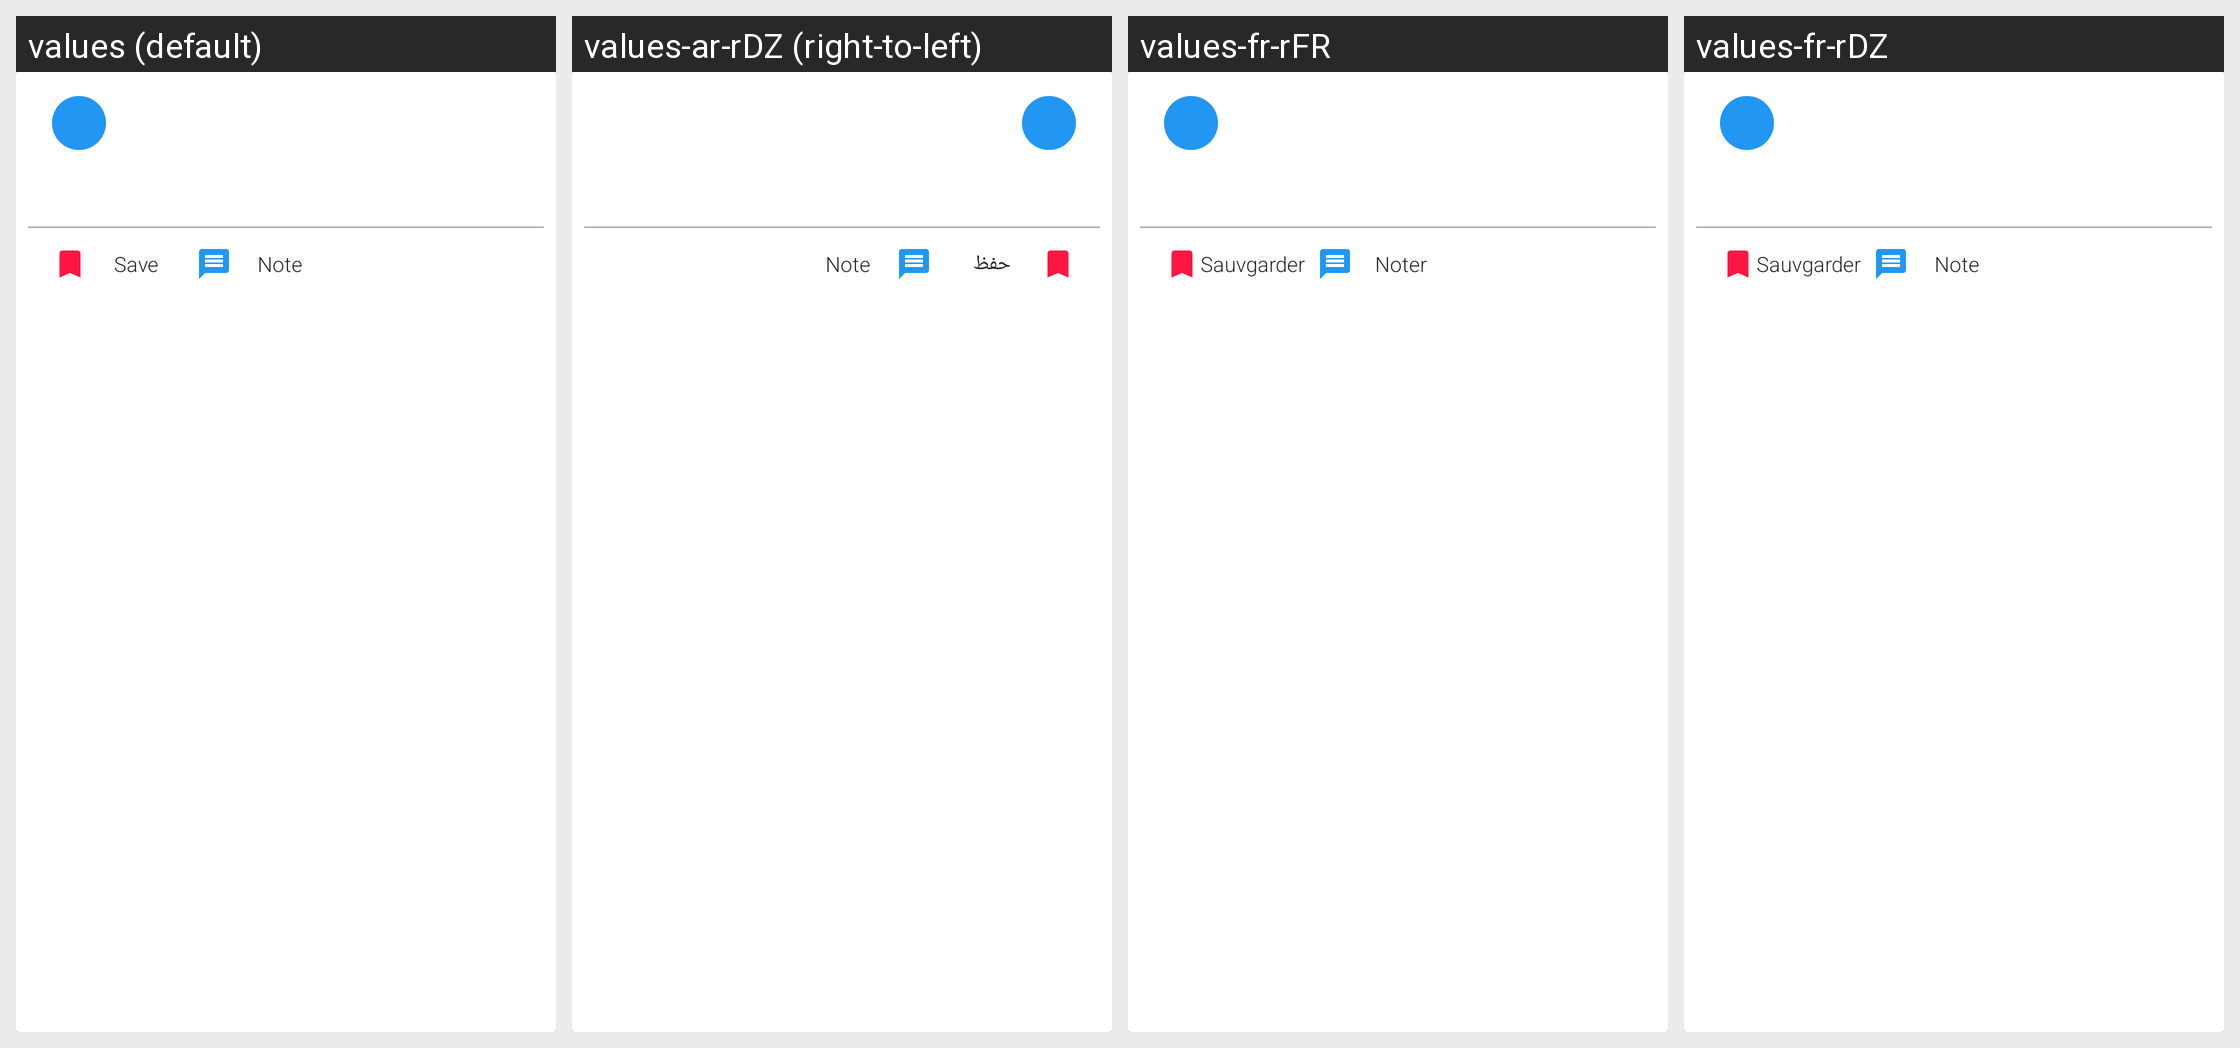

Translations of the strings shown on this Android screen, per locale in the grid:
Android screen res/layout/display_list_item.xml rendered under 4 locales, left to right: values (default), values-ar-rDZ (right-to-left), values-fr-rFR, values-fr-rDZ. Device: Nexus 5 (rendered at 1080×1920; each locale shown at half size, 540×960, under a caption strip naming it); theme AppTheme.
Strings drawn on this screen, with the default value and each locale's value (text and hints the layout hard-codes, and strings that could not be matched under every locale, appear in the picture but are not listed):

displays_save_string
  values: Save
  values-ar-rDZ: حفظ
  values-fr-rFR: Sauvgarder
  values-fr-rDZ: Sauvgarder

display_note_string
  values: Note
  values-ar-rDZ: Note  [not translated; the default value is used]
  values-fr-rFR: Noter
  values-fr-rDZ: Note  [not translated; the default value is used]
